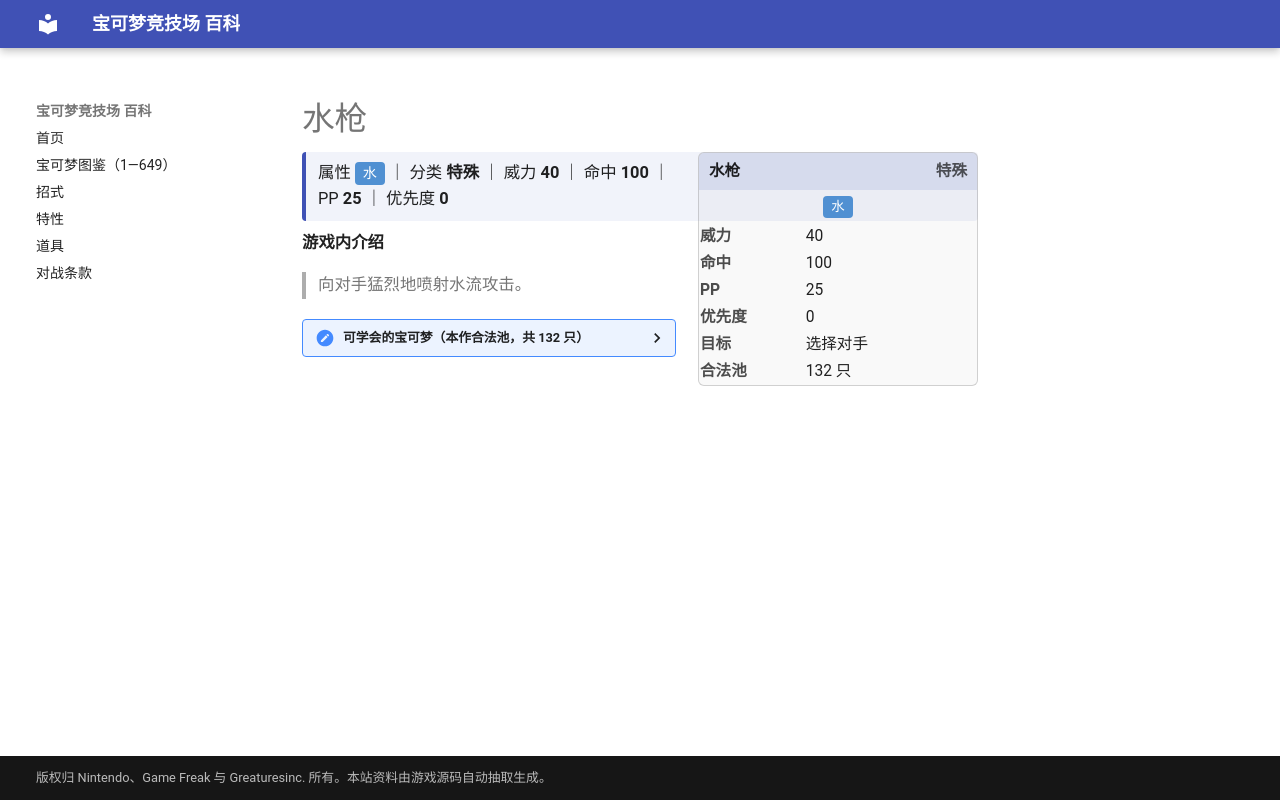

repository: nanmoboys/pkmn-arena-wiki · page: moves/水枪/index.html · generator: mkdocs

# 水枪

<div class="infobox">
<div class="ib-h"><span>水枪</span><span class="ib-no">特殊</span></div>
<div class="ib-ty"><span class="tp" style="background:#5090D2">水</span></div>
<table class="ib-t"><tr><th>威力</th><td>40</td></tr><tr><th>命中</th><td>100</td></tr><tr><th>PP</th><td>25</td></tr><tr><th>优先度</th><td>0</td></tr><tr><th>目标</th><td>选择对手</td></tr><tr><th>合法池</th><td>132 只</td></tr></table></div>
<div class="head-stat">属性 <span class="tp" style="background:#5090D2">水</span> ｜ 分类 <b>特殊</b> ｜ 威力 <b>40</b> ｜ 命中 <b>100</b> ｜ PP <b>25</b> ｜ 优先度 <b>0</b></div>

**游戏内介绍**

> 向对手猛烈地喷射水流攻击。

<details class="pool"><summary>可学会的宝可梦（本作合法池，共 132 只）</summary>

<p>杰尼龟、卡咪龟、水箭龟、小拉达、拉达、尼多娜、尼多后、尼多力诺、尼多王、皮皮、皮可西、胖丁、胖可丁、喵喵、猫老大、可达鸭、哥达鸭、蚊香蝌蚪、蚊香君、蚊香泳士、玛瑙水母、毒刺水母、呆呆兽、呆壳兽、小海狮、白海狮、大舌贝、刺甲贝、大钳蟹、巨钳蟹、卡拉卡拉、嘎啦嘎啦、大舌头、钻角犀兽、吉利蛋、袋兽、墨海马、海刺龙、角金鱼、金鱼王、海星星、宝石海星、迷唇姐、暴鲤龙、拉普拉斯、水伊布、菊石兽、多刺菊石兽、化石盔、镰刀盔、卡比兽、急冻鸟、迷你龙、哈克龙、快龙、超梦、梦幻、小锯鳄、蓝鳄、大力鳄、灯笼鱼、电灯怪、玛力露、玛力露丽、蚊香蛙皇、乌波、沼王、呆呆王、千针鱼、太阳珊瑚、铁炮鱼、章鱼桶、巨翅飞鱼、刺龙王、小小象、顿甲、水君、水跃鱼、沼跃鱼、巨沼怪、莲叶童子、莲帽小童、乐天河童、长翅鸥、大嘴鸥、溜溜糖球、雨翅蛾、露力丽、吼吼鲸、吼鲸王、泥泥鳅、鲶鱼王、龙虾小兵、铁螯龙虾、太古羽虫、太古盔甲、美纳斯、飘浮泡泡、海豹球、海魔狮、帝牙海狮、珍珠贝、猎斑鱼、樱花鱼、古空棘鱼、爱心鱼、波加曼、波皇子、帝王拿波、大尾狸、泳圈鼬、浮潜鼬、无壳海兔、海兔兽、荧光鱼、霓虹鱼、小球飞鱼、霏欧纳、玛纳霏、水水獭、双刃丸、大剑鬼、冷水猴、冷水猿、野蛮鲈鱼、原盖海龟、肋骨海龟、鸭宝宝、舞天鹅、轻飘飘、胖嘟嘟、泥巴鱼</p>

</details>
